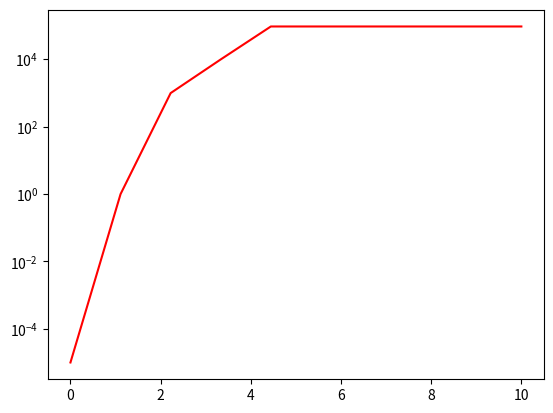

Source code (Python):
import numpy as np
import matplotlib.pyplot as plt

t=np.linspace(0,10,10)

err=[1e-05,1,1000,10000,95000,95000,95000,95000,95000,95000]

plt.plot(t,err, "r")
plt.yscale('log')

plt.grid(False,which="both")